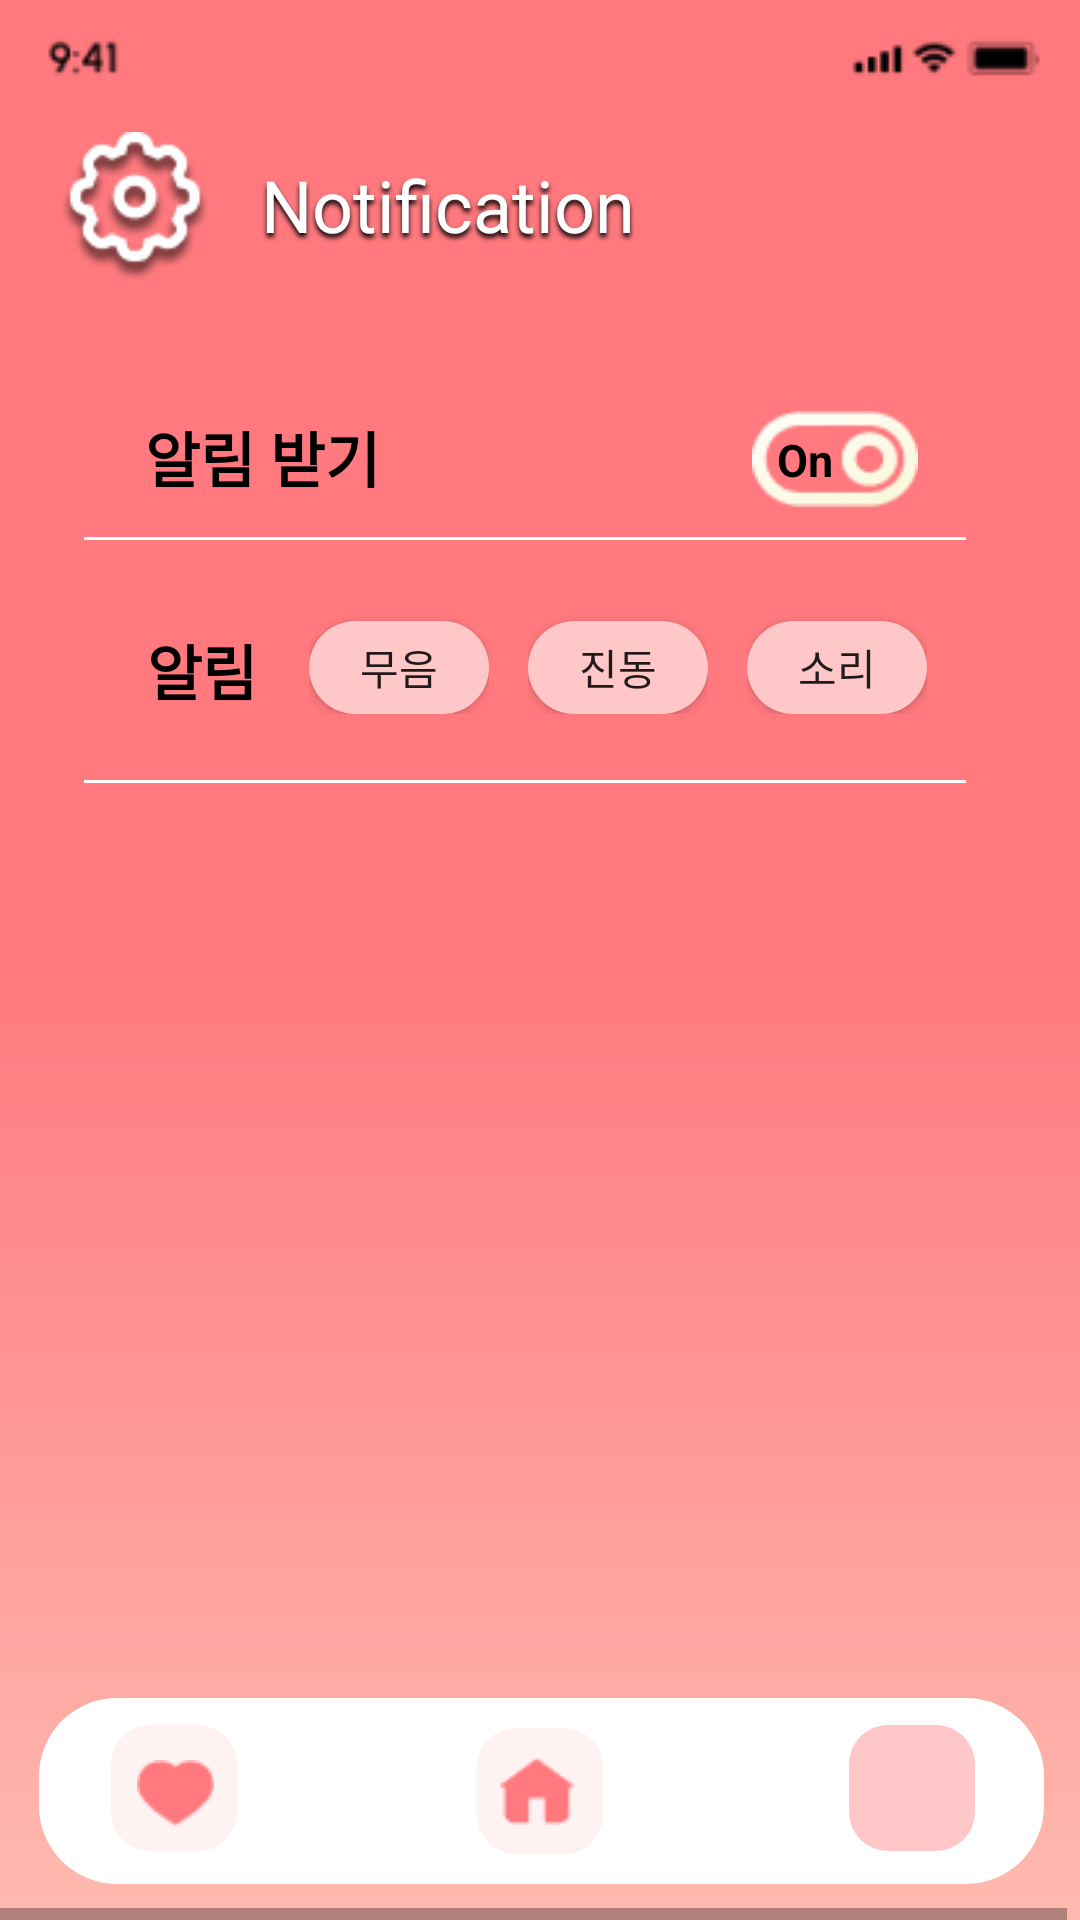

Here is an Android app screen rendered from its layout file. Give the layout XML and the strings, colors and styles it references.
<!-- AndroidManifest.xml: application theme AppTheme -->
<!-- res/layout/setting2.xml -->
<HorizontalScrollView xmlns:android="http://schemas.android.com/apk/res/android" xmlns:tools="http://schemas.android.com/tools"
	android:layout_width="match_parent" android:layout_height="wrap_content" >

	<ScrollView android:id="@+id/setting2" 
		android:layout_width="wrap_content" 
		android:layout_height="match_parent" >

		<RelativeLayout android:id="@+id/content_container" 
			android:layout_width="wrap_content" 
			android:layout_height="wrap_content" >


			<RelativeLayout
				android:id="@+id/page_setting2_ek1"
				android:layout_width="wrap_content"
				android:layout_height="wrap_content"
				android:layout_marginStart="0dp"
				android:layout_marginTop="0dp">

				<View
					android:id="@+id/_bg__setting2_ek2"
					android:layout_width="360dp"
					android:layout_height="640dp"
					android:layout_marginStart="0dp"
					android:layout_marginTop="0dp"
					android:background="@drawable/_bg__setting2_ek2_shape" />

				<ImageView
					android:id="@+id/type_default__component_top_bar_1"
					android:layout_width="366dp"
					android:layout_height="38dp"
					android:layout_marginStart="-2dp"
					android:layout_marginTop="0dp"
					android:contentDescription="type_default__component_top_bar_1"
					android:src="@drawable/type_default__component_top_bar_1" />


				<RelativeLayout
					android:id="@+id/_24___basic___toggle_right"
					android:layout_width="wrap_content"
					android:layout_height="wrap_content"
					android:layout_marginStart="245dp"
					android:layout_marginTop="117dp">

					<ImageView
						android:id="@+id/icon"
						android:layout_width="70dp"
						android:layout_height="32.08dp"
						android:layout_marginStart="-2dp"
						android:layout_marginTop="20dp"
						android:contentDescription="icon"
						android:src="@drawable/onicon" />

					<TextView
						android:id="@+id/on"
						android:layout_width="43dp"
						android:layout_height="34.5dp"
						android:layout_gravity="center_horizontal|center"
						android:layout_marginLeft="2dp"
						android:layout_marginTop="19dp"
						android:gravity="center"
						android:text="@string/on_string"
						android:textColor="@color/_bg__setting2_ek2_color"
						android:textSize="15sp"
						android:textStyle="bold" />

				</RelativeLayout>


				<RelativeLayout
					android:id="@+id/group_6"
					android:layout_width="wrap_content"
					android:layout_height="wrap_content"
					android:layout_marginStart="103dp"
					android:layout_marginTop="197dp">

					<Button
						android:id="@+id/rectangle_18"
						android:layout_width="60dp"
						android:layout_height="31dp"
						android:layout_marginStart="0dp"
						android:layout_marginTop="10dp"
						android:background="@drawable/rectangle_18_shape_set"
						android:src="@drawable/rectangle_34_ek1_shape"
						android:text="무음" />

				</RelativeLayout>


				<RelativeLayout
					android:id="@+id/group_7"
					android:layout_width="wrap_content"
					android:layout_height="wrap_content"
					android:layout_marginStart="176dp"
					android:layout_marginTop="197dp">

					<Button
						android:id="@+id/rectangle_18_1"
						android:layout_width="60dp"
						android:layout_height="31dp"
						android:layout_marginStart="0dp"
						android:layout_marginTop="10dp"
						android:background="@drawable/rectangle_18_shape_set"
						android:src="@drawable/rectangle_34_ek1_shape"
						android:text="진동" />

				</RelativeLayout>


				<RelativeLayout
					android:id="@+id/group_8"
					android:layout_width="wrap_content"
					android:layout_height="wrap_content"
					android:layout_marginStart="249dp"
					android:layout_marginTop="197dp">

					<Button
						android:id="@+id/rectangle_18_2"
						android:layout_width="60dp"
						android:layout_height="31dp"
						android:layout_marginStart="0dp"
						android:layout_marginTop="10dp"
						android:background="@drawable/rectangle_18_shape_set"
						android:src="@drawable/rectangle_34_ek1_shape"
						android:text="소리" />

				</RelativeLayout>


				<ImageView
					android:id="@+id/icon_ek1"
					android:layout_width="50dp"
					android:layout_height="50dp"
					android:layout_marginStart="20dp"
					android:layout_marginTop="44dp"
					android:contentDescription="icon_ek1"
					android:src="@drawable/settingicon" />

				<TextView
					android:id="@+id/notification"
					android:layout_width="230dp"
					android:layout_height="63dp"
					android:layout_marginLeft="87dp"
					android:layout_marginTop="52dp"
					android:shadowColor="#000000"
					android:shadowDx="0"
					android:shadowDy="4"
					android:shadowRadius="4"
					android:text="@string/notification_string"
					android:textColor="@color/notification_color"
					android:textSize="24sp" />


				<RelativeLayout
					android:id="@+id/component"
					android:layout_width="wrap_content"
					android:layout_height="wrap_content"
					android:layout_marginStart="13dp"
					android:layout_marginTop="566dp">


					<RelativeLayout
						android:id="@+id/menu"
						android:layout_width="wrap_content"
						android:layout_height="wrap_content"
						android:layout_marginStart="0dp"
						android:layout_marginTop="0dp">

						<View
							android:id="@+id/background"
							android:layout_width="335dp"
							android:layout_height="62dp"
							android:layout_marginStart="0dp"
							android:layout_marginTop="0dp"
							android:background="@drawable/background_shape" />


						<RelativeLayout
							android:id="@+id/home"
							android:layout_width="wrap_content"
							android:layout_height="wrap_content"
							android:layout_marginStart="24dp"
							android:layout_marginTop="9dp">


							<RelativeLayout
								android:id="@+id/heart"
								android:layout_width="wrap_content"
								android:layout_height="wrap_content"
								android:layout_marginStart="0dp"
								android:layout_marginTop="0dp">

								<View
									android:id="@+id/rectangle_34"
									android:layout_width="42dp"
									android:layout_height="42dp"
									android:layout_marginStart="0dp"
									android:layout_marginTop="0dp"
									android:background="@drawable/rectangle_34_shape" />


								<RelativeLayout
									android:id="@+id/_1__icons___fillter____bookmark"
									android:layout_width="wrap_content"
									android:layout_height="wrap_content"
									android:layout_marginStart="4dp"
									android:layout_marginTop="6dp">

									<ImageView
										android:id="@+id/heart_ek1"
										android:layout_width="26.25dp"
										android:layout_height="22dp"
										android:layout_marginStart="4.38dp"
										android:layout_marginTop="5.5dp"
										android:contentDescription="heart_ek1"
										android:src="@drawable/heart_ek1" />

								</RelativeLayout>

							</RelativeLayout>

							<View
								android:id="@+id/rectangle_34_ek1"
								android:layout_width="42dp"
								android:layout_height="42dp"
								android:layout_marginStart="122dp"
								android:layout_marginTop="1dp"
								android:background="@drawable/rectangle_34_shape" />


							<RelativeLayout
								android:id="@+id/_1__icons___fillter____bookmark_copy"
								android:layout_width="wrap_content"
								android:layout_height="wrap_content"
								android:layout_marginStart="125dp"
								android:layout_marginTop="7dp">

								<ImageView
									android:id="@+id/home_ek1"
									android:layout_width="25.43dp"
									android:layout_height="22.5dp"
									android:layout_marginStart="4.24dp"
									android:layout_marginTop="3.75dp"
									android:contentDescription="home_ek1"
									android:src="@drawable/home_ek1" />

							</RelativeLayout>

						</RelativeLayout>


						<RelativeLayout
							android:id="@+id/profile"
							android:layout_width="wrap_content"
							android:layout_height="wrap_content"
							android:layout_marginStart="270dp"
							android:layout_marginTop="9dp">

							<View
								android:id="@+id/rectangle_30"
								android:layout_width="42dp"
								android:layout_height="42dp"
								android:layout_marginStart="0dp"
								android:layout_marginTop="0dp"
								android:background="@drawable/rectangle_34_ek1_shape" />

							<ImageView
								android:id="@+id/icon_ek2"
								android:layout_width="31dp"
								android:layout_height="31dp"
								android:layout_marginStart="5dp"
								android:layout_marginTop="7dp"
								android:contentDescription="icon_ek2"
								android:src="@drawable/profileicon" />

						</RelativeLayout>

					</RelativeLayout>

				</RelativeLayout>

				<TextView
					android:id="@+id/______"
					android:layout_width="111dp"
					android:layout_height="35dp"
					android:layout_gravity="center_horizontal|center"
					android:layout_marginLeft="32dp"
					android:layout_marginTop="135dp"
					android:gravity="center"
					android:text="알림 받기"
					android:textColor="@color/_bg__setting2_ek2_color"
					android:textSize="20sp"
					android:textStyle="bold" />

				<TextView
					android:id="@+id/____ek3"
					android:layout_width="73dp"
					android:layout_height="35dp"
					android:layout_gravity="center_horizontal|center"
					android:layout_marginLeft="31dp"
					android:layout_marginTop="206dp"
					android:gravity="center"
					android:text="알림"
					android:textColor="@color/_bg__setting2_ek2_color"
					android:textSize="20sp"
					android:textStyle="bold" />

				<View
					android:id="@+id/line_10"
					android:layout_width="294.01dp"
					android:layout_height="1dp"
					android:layout_marginStart="28dp"
					android:layout_marginTop="179dp"
					android:background="@drawable/line_10_shape" />

				<View
					android:id="@+id/line_15"
					android:layout_width="294.01dp"
					android:layout_height="1dp"
					android:layout_marginStart="28dp"
					android:layout_marginTop="260dp"
					android:background="@drawable/line_15_shape" />


				<RelativeLayout
					android:id="@+id/_24___basic___toggle_left"
					android:layout_width="wrap_content"
					android:layout_height="wrap_content"
					android:layout_marginStart="288dp"
					android:layout_marginTop="75dp"/>

			</RelativeLayout>
		</RelativeLayout>

	</ScrollView>
</HorizontalScrollView>
<!-- resources referenced by this layout -->
<resources>
  <color name="_bg__setting2_ek2_color">#000000</color>
  <color name="notification_color">#FFFFFF</color>
  <!-- drawable _bg__setting2_ek2_shape (drawable-nodpi) -->
  <?xml version="1.0" encoding="utf-8"?>
  <shape xmlns:android="http://schemas.android.com/apk/res/android"
  	android:shape="rectangle" >
  	<solid android:color="@color/_bg__setting2_ek2_color" />
  	<gradient android:angle="270" android:type="linear" android:startColor="#ffff797e" android:centerColor="#ffff797e" android:endColor="#ffffbab0" />
  </shape>
  <!-- drawable background_shape (drawable-nodpi) -->
  <?xml version="1.0" encoding="utf-8"?>
  <shape xmlns:android="http://schemas.android.com/apk/res/android"
  	android:shape="rectangle" >
  	<corners android:radius="26dp" />
  	<solid android:color="@color/background_color" />
  </shape>
  <!-- drawable heart_ek1: png bitmap (drawable, 530 bytes) -->
  <!-- drawable home_ek1: png bitmap (drawable, 467 bytes) -->
  <!-- drawable line_10_shape (drawable-nodpi) -->
  <?xml version="1.0" encoding="utf-8"?>
  <shape xmlns:android="http://schemas.android.com/apk/res/android"
  	android:shape="rectangle" >
  	<solid android:color="@color/notification_color" />
  </shape>
  <!-- drawable line_15_shape (drawable-nodpi) -->
  <?xml version="1.0" encoding="utf-8"?>
  <shape xmlns:android="http://schemas.android.com/apk/res/android"
  	android:shape="rectangle" >
  	<solid android:color="@color/notification_color" />
  </shape>
  <!-- drawable onicon: png bitmap (drawable, 2158 bytes) -->
  <!-- drawable rectangle_18_shape_set (drawable-nodpi) -->
  <?xml version="1.0" encoding="utf-8"?>
  <shape xmlns:android="http://schemas.android.com/apk/res/android"
  	android:shape="rectangle" >
  	<corners android:radius="20dp" />
  	<solid android:color="@color/rectangle_34_ek1_color" />
  </shape>
  <!-- drawable rectangle_34_ek1_shape (drawable-nodpi) -->
  <?xml version="1.0" encoding="utf-8"?>
  <shape xmlns:android="http://schemas.android.com/apk/res/android"
  	android:shape="rectangle" >
  	<corners android:radius="13dp" />
  	<solid android:color="@color/rectangle_34_ek1_color" />
  </shape>
  <!-- drawable rectangle_34_shape (drawable-nodpi) -->
  <?xml version="1.0" encoding="utf-8"?>
  <shape xmlns:android="http://schemas.android.com/apk/res/android"
  	android:shape="rectangle" >
  	<corners android:radius="13dp" />
  	<solid android:color="@color/rectangle_34_color" />
  </shape>
  <!-- drawable settingicon: png bitmap (drawable, 5448 bytes) -->
  <!-- drawable type_default__component_top_bar_1: png bitmap (drawable, 1345 bytes) -->
  <string name="notification_string">Notification</string>
  <string name="on_string">On</string>
  <style name="AppTheme" parent="Theme.AppCompat.Light.DarkActionBar">
  		<item name="colorPrimary">@color/colorPrimary</item>
  		<item name="colorPrimaryDark">@color/colorPrimaryDark</item>
  		<item name="colorAccent">@color/colorAccent</item>
  
  		
  		<item name="windowActionBar">false</item>
  		<item name="windowNoTitle">true</item>
  
  	</style>
  <color name="background_color">#FFFFFF</color>
  <color name="rectangle_34_ek1_color">#FFC7C7</color>
  <color name="rectangle_34_color">#FFF2F2</color>
  <color name="colorPrimary">#008577</color>
  <color name="colorPrimaryDark">#00574B</color>
  <color name="colorAccent">#D81B60</color>
</resources>
